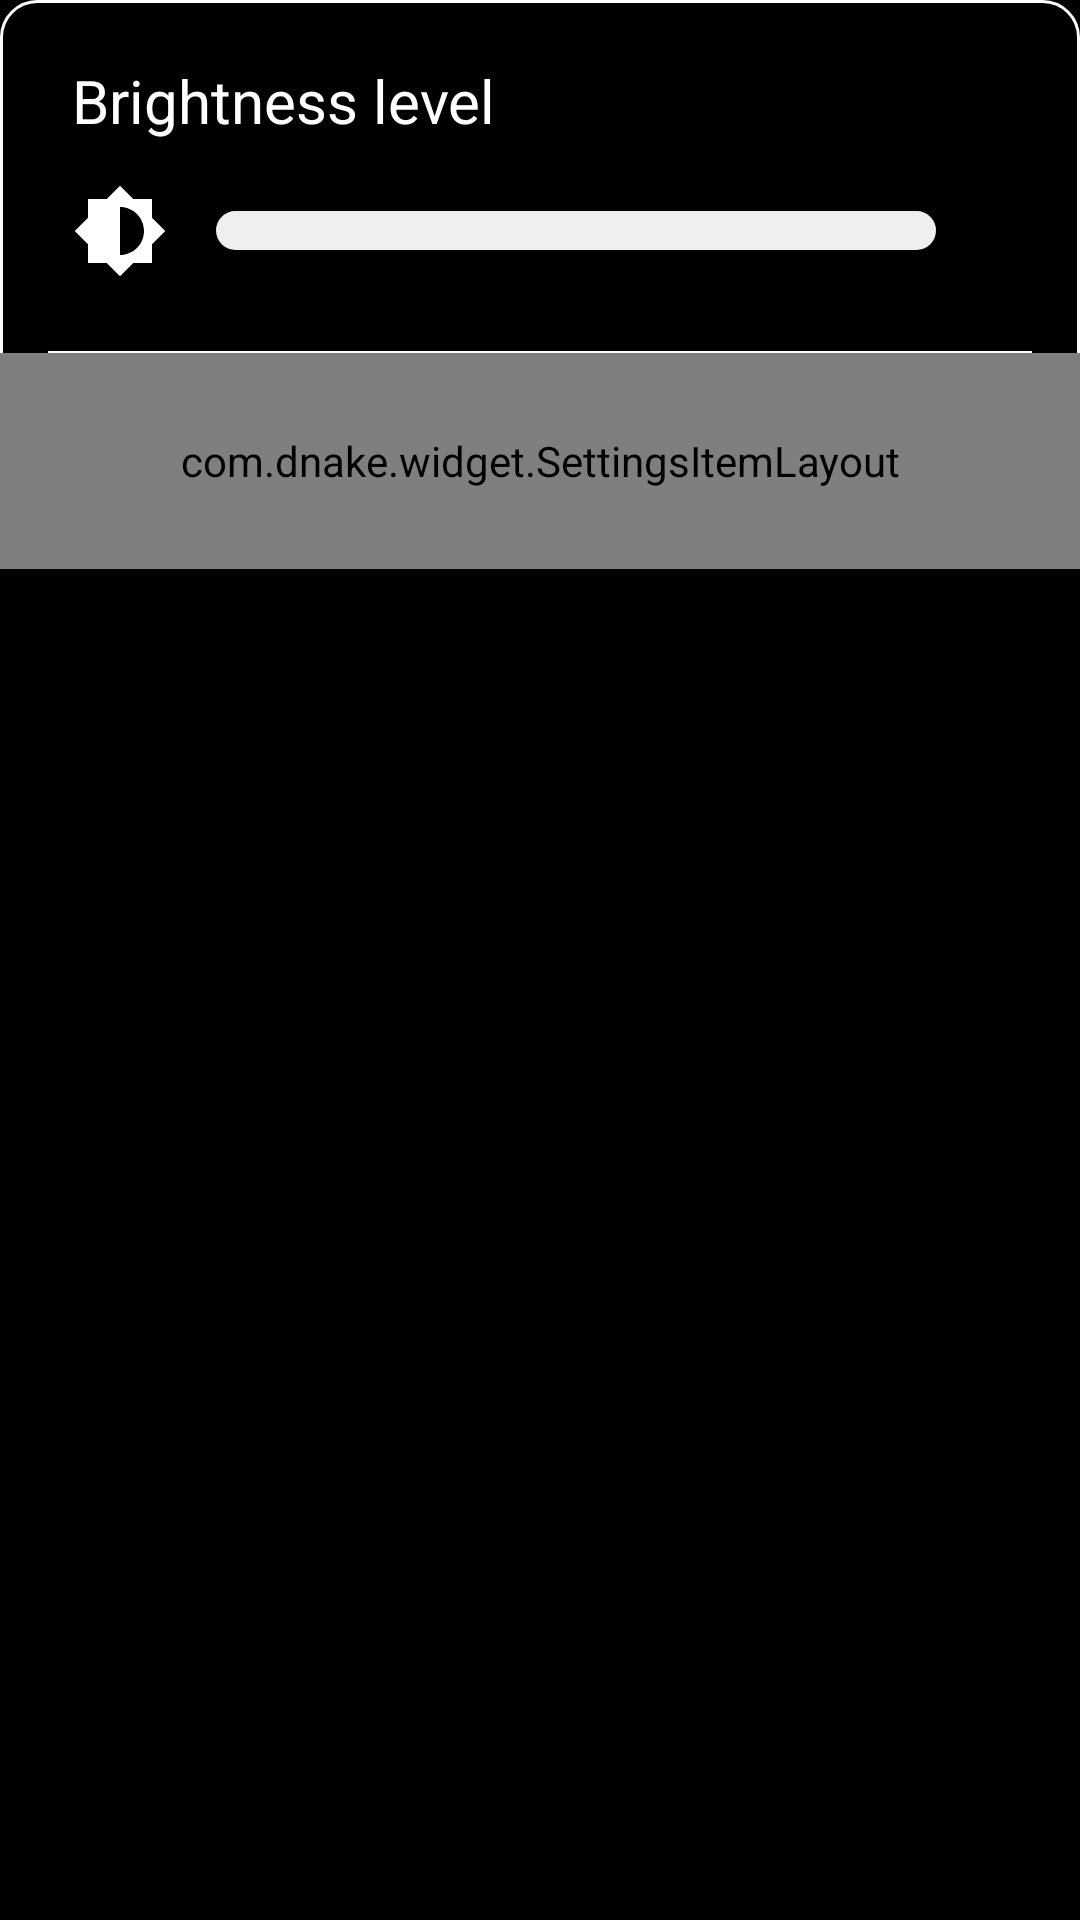

Produce the Android XML layout that renders to this screen, including the resource entries it uses.
<!-- AndroidManifest.xml: application theme AppBaseTheme -->
<!-- res/layout/fragment_display.xml -->
<?xml version="1.0" encoding="utf-8"?>
<ScrollView xmlns:android="http://schemas.android.com/apk/res/android"
    xmlns:app="http://schemas.android.com/apk/res-auto"
    android:layout_width="match_parent"
    android:layout_height="match_parent">

    <LinearLayout
        android:layout_width="match_parent"
        android:layout_height="wrap_content"
        android:background="@drawable/shape_layout_24"
        android:orientation="vertical">

        <LinearLayout
            android:layout_width="match_parent"
            android:layout_height="wrap_content"
            android:gravity="center_vertical"
            android:orientation="vertical"
            android:paddingLeft="24dp"
            android:paddingTop="20dp"
            android:paddingRight="12dp"
            android:paddingBottom="20dp">

            <TextView
                android:layout_width="wrap_content"
                android:layout_height="wrap_content"
                android:text="@string/display_brightness_level"
                android:textColor="@color/white"
                android:textSize="20sp" />

            <LinearLayout
                android:layout_width="match_parent"
                android:layout_height="match_parent"
                android:layout_marginTop="10dp"
                android:gravity="center_vertical"
                android:orientation="horizontal">

                <ImageView
                    android:layout_width="32dp"
                    android:layout_height="32dp"
                    android:src="@drawable/ic_brightness" />

                <SeekBar
                    android:id="@+id/seekbar_brightness_lvl"
                    android:layout_width="match_parent"
                    android:layout_height="40dp"
                    android:layout_marginRight="20dp"
                    android:max="255"
                    android:progressDrawable="@drawable/seek_bar_bg"
                    android:thumb="@drawable/seekbar_thumb"
                    android:thumbOffset="8dp" />
            </LinearLayout>
        </LinearLayout>

        <View
            android:layout_width="match_parent"
            android:layout_height="0.5dp"
            android:layout_marginLeft="16dp"
            android:layout_marginRight="16dp"
            android:background="@color/white" />

        <com.dnake.widget.SettingsItemLayout
            android:id="@+id/layout_sleep"
            android:layout_width="match_parent"
            android:layout_height="72dp"
            android:entries="@array/screen_timeout_entries"
            android:entryValues="@array/screen_timeout_values"
            app:content_text_visible="true"
            app:switch_btn_visible="false"
            app:title_text="@string/display_sleep" />

        <View
            android:layout_width="match_parent"
            android:layout_height="0.5dp"
            android:layout_marginLeft="16dp"
            android:layout_marginRight="16dp"
            android:background="@color/white"
            android:visibility="gone" />

        <com.dnake.widget.SettingsItemLayout
            android:id="@+id/layout_font_size"
            android:layout_width="match_parent"
            android:layout_height="72dp"
            android:entries="@array/entries_font_size"
            android:entryValues="@array/entryvalues_font_size"
            android:visibility="gone"
            app:content_text_visible="true"
            app:switch_btn_visible="false"
            app:title_text="@string/display_font_size" />

        <View
            android:layout_width="match_parent"
            android:layout_height="0.5dp"
            android:layout_marginLeft="16dp"
            android:layout_marginRight="16dp"
            android:background="@color/white"
            android:visibility="gone" />

        <com.dnake.widget.SettingsItemLayout
            android:id="@+id/layout_screen_lock"
            android:layout_width="match_parent"
            android:layout_height="72dp"
            android:entries="@array/entries_font_size"
            android:entryValues="@array/entryvalues_font_size"
            android:visibility="gone"
            app:arrow_visible="false"
            app:content_text_visible="true"
            app:switch_btn_visible="true"
            app:title_text="Screen lock" />

        <View
            android:layout_width="match_parent"
            android:layout_height="0.5dp"
            android:layout_marginLeft="16dp"
            android:layout_marginRight="16dp"
            android:background="@color/white"
            android:visibility="gone" />

        <LinearLayout
            android:layout_width="match_parent"
            android:layout_height="72dp"
            android:background="@android:color/transparent"
            android:gravity="center_vertical"
            android:orientation="horizontal"
            android:paddingLeft="24dp"
            android:paddingTop="10dp"
            android:paddingRight="24dp"
            android:paddingBottom="10dp"
            android:visibility="gone">

            <TextView
                android:layout_width="wrap_content"
                android:layout_height="wrap_content"
                android:text="Custom Icon"
                android:textColor="@color/white"
                android:textSize="20sp" />

            <View
                android:layout_width="0dp"
                android:layout_height="wrap_content"
                android:layout_weight="1" />

            <TextView
                android:id="@+id/btn_home_screen"
                android:layout_width="wrap_content"
                android:layout_height="wrap_content"
                android:background="@drawable/shape_layout_12_white_no_stroke"
                android:gravity="right"
                android:paddingLeft="12dp"
                android:paddingTop="8dp"
                android:paddingRight="12dp"
                android:paddingBottom="8dp"
                android:text="Home Page"
                android:textSize="20sp" />
        </LinearLayout>
    </LinearLayout>
</ScrollView>
<!-- resources referenced by this layout -->
<resources>
  <string-array name="entries_font_size">
          <item msgid="6490061470416867723">Small</item>
          <item msgid="3579015730662088893">Normal</item>
          <item msgid="1678068858001018666">Large</item>
          <item msgid="490158884605093126">Huge</item>
      </string-array>
  <string-array name="entryvalues_font_size" translatable="false">
          <item>0.85</item>
          <item>1.0</item>
          <item>1.15</item>
          <item>1.30</item>
      </string-array>
  <string-array name="screen_timeout_entries">
          <item>15 seconds</item>
          <item>30 seconds</item>
          <item>1 minute</item>
          <item>2 minutes</item>
          <item>5 minutes</item>
          <item>10 minutes</item>
          <item>30 minutes</item>
      </string-array>
  <string-array name="screen_timeout_values" translatable="false">
          
          <item>15000</item>
          
          <item>30000</item>
          
          <item>60000</item>
          
          <item>120000</item>
          
          <item>300000</item>
          
          <item>600000</item>
          
          <item>1800000</item>
      </string-array>
  <color name="white">#FFFFFFFF</color>
  <!-- drawable ic_brightness (drawable) -->
  <vector android:height="44dp" android:tint="#FFFFFF"
      android:viewportHeight="24" android:viewportWidth="24"
      android:width="44dp" xmlns:android="http://schemas.android.com/apk/res/android">
      <path android:fillColor="@android:color/white" android:pathData="M20,15.31L23.31,12 20,8.69V4h-4.69L12,0.69 8.69,4H4v4.69L0.69,12 4,15.31V20h4.69L12,23.31 15.31,20H20v-4.69zM12,18V6c3.31,0 6,2.69 6,6s-2.69,6 -6,6z"/>
  </vector>
  <!-- drawable seekbar_thumb (drawable) -->
  <?xml version="1.0" encoding="UTF-8"?>
  <selector xmlns:android="http://schemas.android.com/apk/res/android">
  	
  	<item android:state_pressed="true"
  	    android:drawable="@mipmap/ic_volume_pot" />
  
  	
  	<item android:state_focused="true"
  		android:drawable="@mipmap/ic_volume_pot" />
  	
  	
  	<item android:drawable="@mipmap/ic_volume_pot" />
  	
  </selector>
  <!-- drawable shape_layout_12_white_no_stroke (drawable) -->
  <?xml version="1.0" encoding="utf-8"?>
  <shape xmlns:android="http://schemas.android.com/apk/res/android"
      android:shape="rectangle">
      <corners
          android:bottomLeftRadius="6dp"
          android:bottomRightRadius="6dp"
          android:topLeftRadius="6dp"
          android:topRightRadius="6dp" />
      <solid android:color="@color/transparent_white" />
      <stroke
          android:width="0dp"
          android:color="@android:color/white" />
  </shape>
  <!-- drawable shape_layout_24 (drawable) -->
  <?xml version="1.0" encoding="utf-8"?>
  <shape xmlns:android="http://schemas.android.com/apk/res/android">
      <corners
          android:bottomLeftRadius="12dp"
          android:bottomRightRadius="12dp"
          android:topLeftRadius="12dp"
          android:topRightRadius="12dp" />
      <stroke
          android:width="1dp"
          android:color="@android:color/white" />
  </shape>
  <string name="display_brightness_level">Brightness level</string>
  <string name="display_font_size">Font size</string>
  <string name="display_sleep">Sleep</string>
  <style name="AppBaseTheme" parent="android:Theme.Holo.NoActionBar.Fullscreen">
      </style>
  <color name="blue">#33B5FF</color>
  <color name="transparent_white">#33ffffff</color>
</resources>
